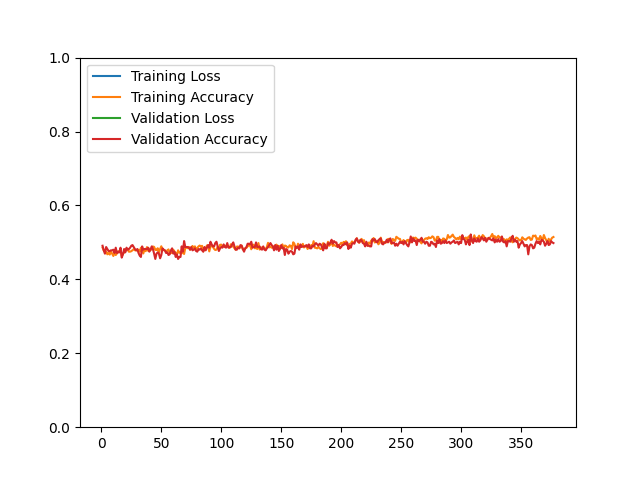

The file beside this chart, header and first rows:
epoch, loss, acc, val_loss, val_acc
1, 137.9, 0.4862, 127.6, 0.4910
2, 140.2, 0.4782, 127.9, 0.4785
3, 146, 0.4742, 128.8, 0.4695
4, 145, 0.4748, 127, 0.4875
5, 150.8, 0.4678, 129.3, 0.4821
6, 147.3, 0.4712, 124.5, 0.4767
7, 146.9, 0.4670, 123, 0.4767
8, 142.7, 0.4758, 130.9, 0.4785
9, 147.9, 0.4692, 125.2, 0.4785
10, 143.4, 0.4632, 128.7, 0.4803
11, 142.4, 0.4724, 130.1, 0.4713
12, 145.6, 0.4658, 130.7, 0.4857
13, 142.2, 0.4702, 132, 0.4713
14, 142.1, 0.4764, 131.9, 0.4731
15, 147.9, 0.4736, 135.8, 0.4731
16, 147.6, 0.4798, 125.2, 0.4857
17, 148.2, 0.4626, 130.9, 0.4588
18, 144.6, 0.4692, 126, 0.4677
19, 143.6, 0.4722, 127.8, 0.4821
20, 141.4, 0.4784, 124.6, 0.4731
21, 143.6, 0.4800, 121.3, 0.4857
22, 145, 0.4800, 127.9, 0.4803
23, 149.1, 0.4748, 122.5, 0.4821
24, 145.4, 0.4750, 132.1, 0.4857
25, 149.8, 0.4762, 133.9, 0.4910
26, 145.3, 0.4790, 132.2, 0.4928
27, 144.7, 0.4816, 130.3, 0.4875
28, 149, 0.4788, 126.3, 0.4821
29, 148, 0.4782, 126.7, 0.4785
30, 139.7, 0.4788, 126.7, 0.4821
31, 137.8, 0.4800, 126.6, 0.4713
32, 140.2, 0.4748, 122, 0.4642
33, 134.6, 0.4856, 117.3, 0.4606
34, 132.9, 0.4818, 116.4, 0.4892
35, 139, 0.4700, 115.4, 0.4803
36, 133.4, 0.4816, 115.2, 0.4821
37, 134.8, 0.4762, 123, 0.4821
38, 129.4, 0.4873, 116.1, 0.4821
39, 135.8, 0.4772, 118.1, 0.4857
40, 135.8, 0.4830, 120.4, 0.4749
41, 130.1, 0.4810, 116.1, 0.4803
42, 132.1, 0.4806, 117.8, 0.4892
43, 131.8, 0.4889, 116, 0.4821
44, 126.3, 0.4879, 113.8, 0.4695
45, 126.6, 0.4798, 109.8, 0.4552
46, 130.4, 0.4794, 112.2, 0.4695
47, 127.5, 0.4842, 107, 0.4731
48, 127.9, 0.4728, 112.3, 0.4695
49, 129, 0.4822, 115.2, 0.4570
50, 126.9, 0.4895, 113.3, 0.4659
51, 126.3, 0.4802, 114.7, 0.4839
52, 130.7, 0.4790, 116.1, 0.4803
53, 129.7, 0.4782, 111.1, 0.4785
54, 132.2, 0.4738, 110.2, 0.4713
55, 126.9, 0.4786, 110.9, 0.4731
56, 129.2, 0.4810, 111.9, 0.4659
57, 129.8, 0.4708, 111.5, 0.4677
58, 129.1, 0.4712, 116.4, 0.4785
59, 131.3, 0.4722, 116.1, 0.4839
60, 133, 0.4802, 116, 0.4695
... 317 more rows
